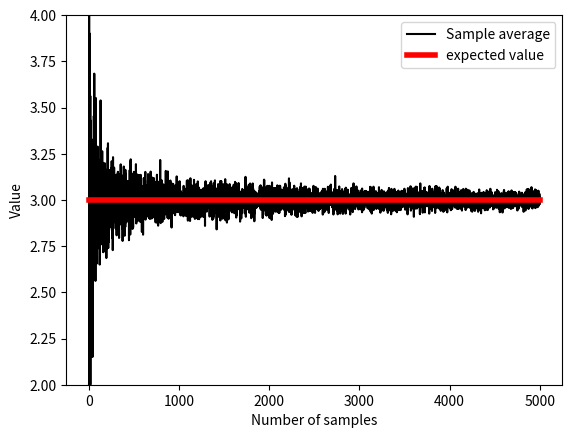
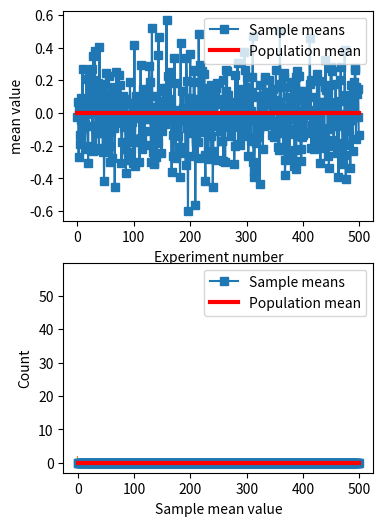

These figures' Python source, in order:
# import libraries
import matplotlib.pyplot as plt
import numpy as np

## example with rolling a die

# die probabilities (weighted)
f1 = 2/8
f2 = 2/8
f3 = 1/8
f4 = 1/8
f5 = 1/8
f6 = 1/8

# confirm sum to 1
print(f1+f2+f3+f4+f5+f6)

# expected value
expval = 1*f1 + 2*f2 + 3*f3 + 4*f4 + 5*f5 + 6*f6

# generate "population"
population = [ 1, 1, 2, 2, 3, 4, 5, 6 ]
for i in range(20):
    population = np.hstack((population,population))

nPop = len(population)

# draw sample of 8 rolls
sample = np.random.choice(population,8)

## experiment: draw larger and larger samples

k = 5000  # maximum number of samples
sampleAve = np.zeros(k)

for i in range(k):
    idx = np.floor(np.random.rand(i+1)*nPop)
    sampleAve[i] = np.mean( population[idx.astype(int)] )


plt.plot(sampleAve,'k')
plt.plot([1,k],[expval,expval],'r',linewidth=4)
plt.xlabel('Number of samples')
plt.ylabel('Value')
plt.ylim([expval-1, expval+1])
plt.legend(('Sample average','expected value'))

# mean of samples converges to population estimate quickly:
print( np.mean(sampleAve) )
print( np.mean(sampleAve[:9]) )

## Another example from a previous lecture (sampleVariability) (slightly adapted)

# generate population data with known mean
populationN = 1000000
population = np.random.randn(populationN)
population = population - np.mean(population)  # demean


# get means of samples
samplesize   = 30
numberOfExps = 500
samplemeans  = np.zeros(numberOfExps)

for expi in range(numberOfExps):
    # get a sample and compute its mean
    sampleidx = np.random.randint(0,populationN,samplesize)
    samplemeans[expi] = np.mean(population[ sampleidx ])


# show the results!
fig,ax = plt.subplots(2,1,figsize=(4,6))
ax[0].plot(samplemeans,'s-')
ax[0].plot([0,numberOfExps],[np.mean(population),np.mean(population)],'r',linewidth=3)
ax[0].set_xlabel('Experiment number')
ax[0].set_ylabel('mean value')
ax[0].legend(('Sample means','Population mean'))

ax[1].plot(np.cumsum(samplemeans) / np.arange(1,numberOfExps+1),'s-')
ax[1].plot([0,numberOfExps],[np.mean(population),np.mean(population)],'r',linewidth=3)
ax[1].set_xlabel('Experiment number')
ax[1].set_ylabel('mean value')
ax[1].legend(('Sample means','Population mean'))

plt.show()

## some foreshadowing...

plt.hist(samplemeans,30)
plt.xlabel('Sample mean value')
plt.ylabel('Count')
plt.show()